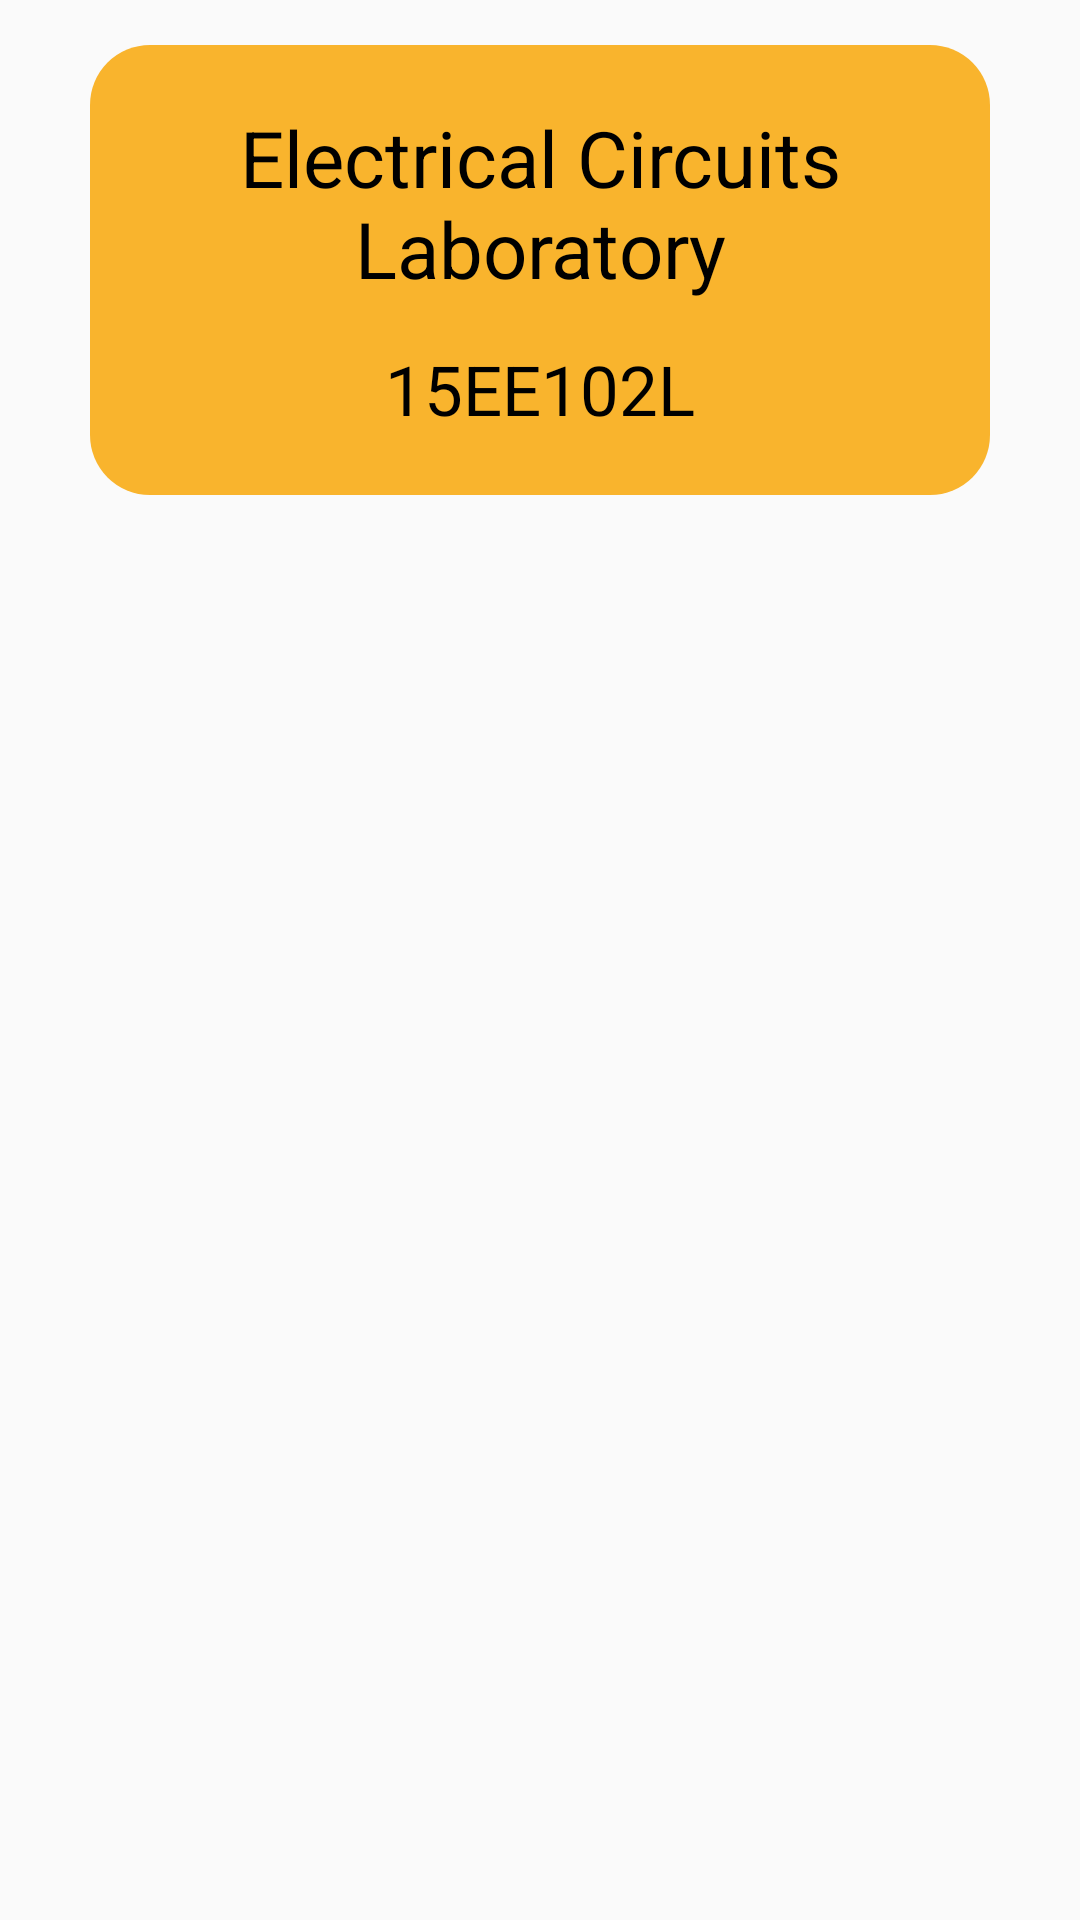

This screen was rendered from an Android layout file. Write that file and the resources it references.
<!-- AndroidManifest.xml: application theme AppTheme -->
<!-- res/layout/subject_card.xml -->
<?xml version="1.0" encoding="utf-8"?>
<LinearLayout
    xmlns:android="http://schemas.android.com/apk/res/android"
    android:orientation="vertical"
    android:layout_width="match_parent"
    android:layout_height="match_parent"
    android:onClick="startSubjectActivity">

    <LinearLayout
        android:layout_width="match_parent"
        android:layout_height="150dp"
        android:background="@drawable/subject_card_background"
        android:gravity="center_horizontal"
        android:orientation="vertical"
        android:padding="20dp"
        android:layout_marginLeft="30dp"
        android:layout_marginRight="30dp"
        android:layout_marginTop="15dp"
        android:layout_marginBottom="15dp"
        android:clickable="true"
        android:onClick="startSubjectActivity">

        <TextView
            android:id="@+id/textViewSubjectName"
            android:layout_width="250dp"
            android:layout_height="wrap_content"
            android:text="Electrical Circuits Laboratory"
            android:textAlignment="center"
            android:textColor="@android:color/black"
            android:textSize="26sp" />

        <TextView
            android:id="@+id/textViewSubjectCode"
            android:layout_width="wrap_content"
            android:layout_height="wrap_content"
            android:layout_marginTop="10dp"
            android:layout_weight="1"
            android:gravity="bottom"
            android:text="15EE102L"
            android:textColor="@android:color/black"
            android:textSize="23sp" />


    </LinearLayout>

</LinearLayout>
<!-- resources referenced by this layout -->
<resources>
  <!-- drawable subject_card_background (drawable) -->
  <?xml version="1.0" encoding="utf-8"?>
  <selector xmlns:android="http://schemas.android.com/apk/res/android">
  
      <item
          android:drawable="@drawable/subject_card_background_pressed"
          android:state_focused="true"
          android:state_pressed="true" />
  
      <item
          android:drawable="@drawable/subject_card_background_pressed"
          android:state_focused="false"
          android:state_pressed="true" />
  
      <item
          android:drawable="@drawable/subject_card_background_normal"
          android:state_focused="true" />
  
      <item
          android:drawable="@drawable/subject_card_background_normal"
          android:state_focused="false"
          android:state_pressed="false" />
  
  </selector>
  <style name="AppTheme" parent="Theme.AppCompat.Light.DarkActionBar">
          
          <item name="colorPrimary">@color/colorPrimary</item>
          <item name="colorPrimaryDark">@color/colorPrimaryDark</item>
          <item name="colorAccent">@color/colorAccent</item>
      </style>
  <!-- drawable subject_card_background_pressed (drawable) -->
  <?xml version="1.0" encoding="utf-8"?>
  <selector xmlns:android="http://schemas.android.com/apk/res/android">
      <item>
          <shape>
              <solid android:color="#FAAF19"/>
              <corners android:radius="20dp"/>
          </shape>
      </item>
  </selector>
  <!-- drawable subject_card_background_normal (drawable) -->
  <?xml version="1.0" encoding="utf-8"?>
  <selector xmlns:android="http://schemas.android.com/apk/res/android">
      <item>
          <shape>
              <solid android:color="#f9b42d"/>
              <corners android:radius="20dp"/>
          </shape>
      </item>
  </selector>
  <color name="colorPrimary">#eb3e31</color>
  <color name="colorPrimaryDark">#bc183e</color>
  <color name="colorAccent">#FF4081</color>
</resources>
